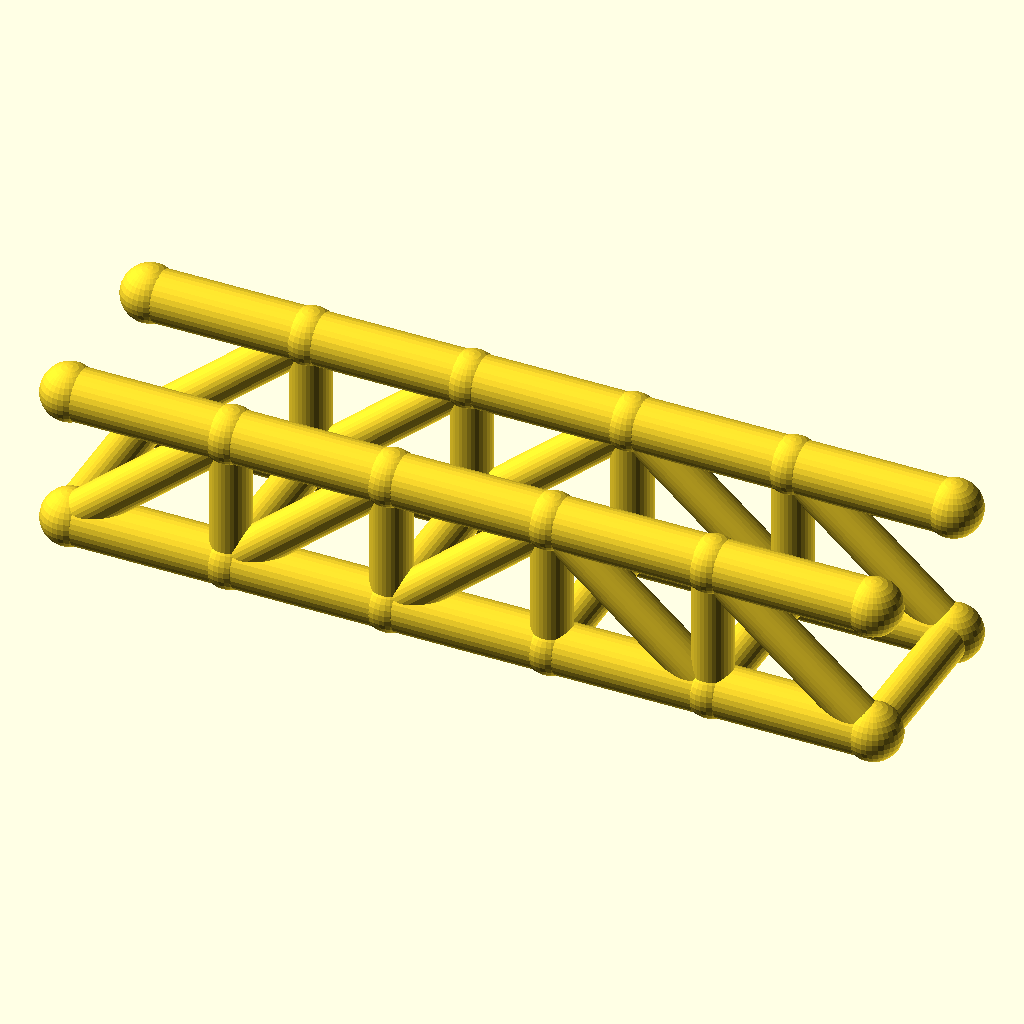
Cell 1: rendered with the file's own defaults.
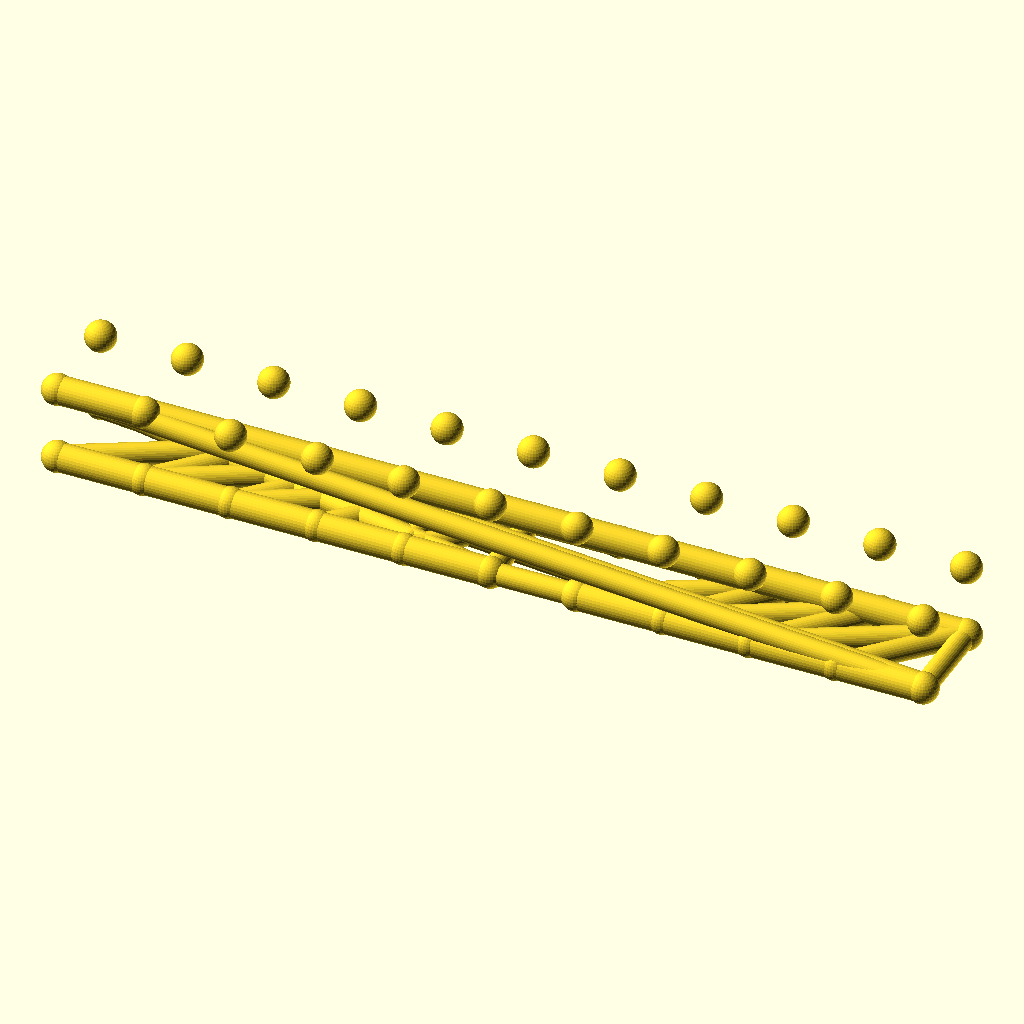
Cell 2 — panels set to 10, the other parameters unchanged.
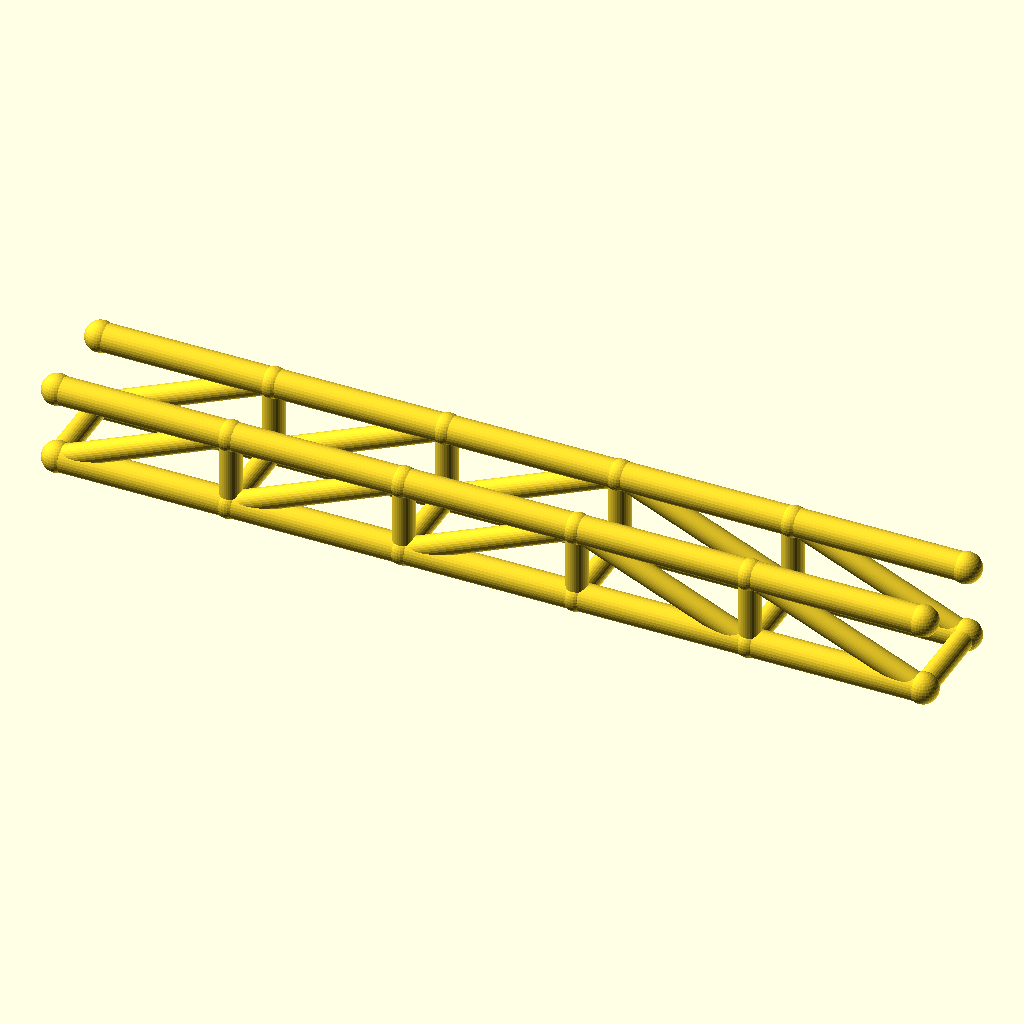
Cell 3: the same model with panel_p = 56.
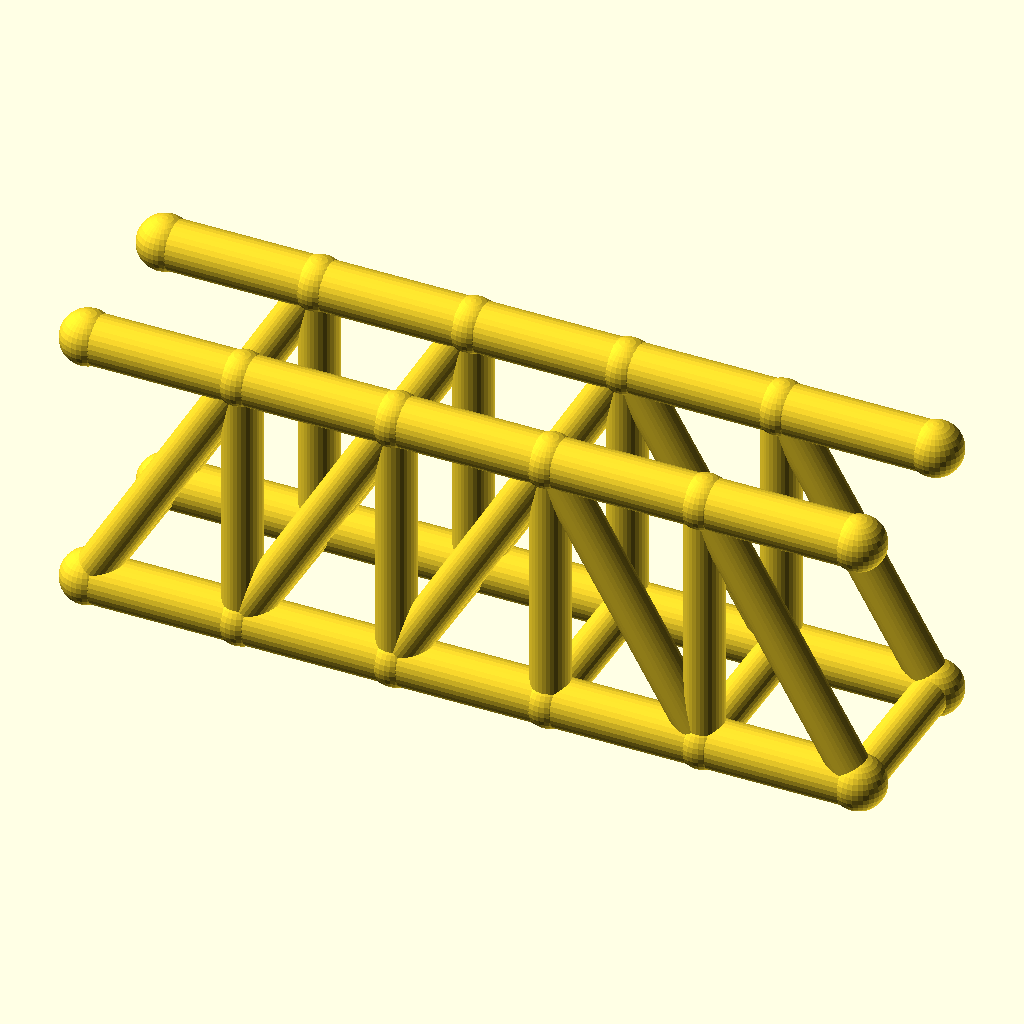
Cell 4: the same model with truss_h = 48.
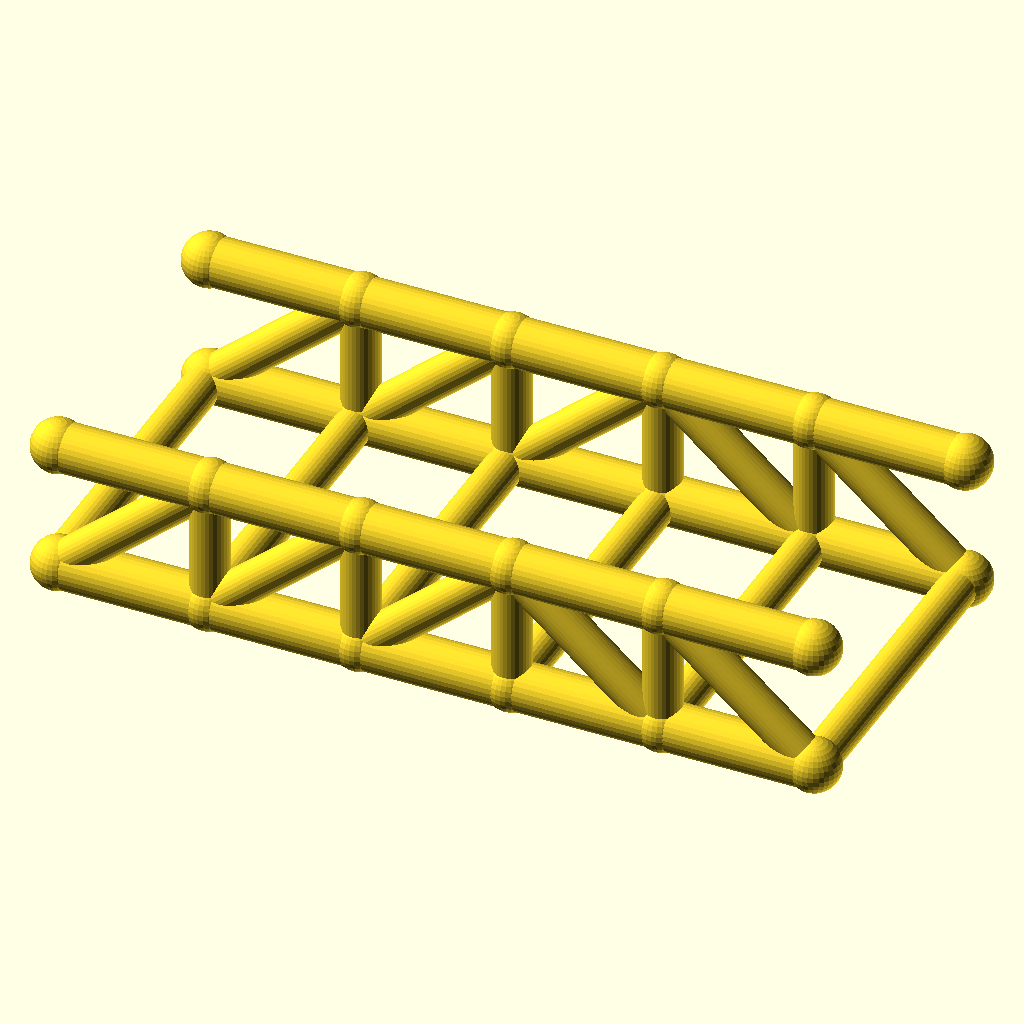
Cell 5: track = 60 (everything else at default).
The same orthographic view direction (rotation 55°, 0°, 25°; colour scheme Cornfield) for every cell, with the view re-fitted per cell, so scale and position can differ between cells.
OpenSCAD source file optional_data/data/wire2/bridgetrusses/scene_0151.scad:
$fn = 32;

// ----------------------------------------------------------------------
// Pratt through truss: span 140 mm, 5 panels, two trusses 30 mm apart
// ----------------------------------------------------------------------

// --- parameters (mm) ---
panels = 5;               // number of equal panels per truss
panel_p = 28;             // panel length, X
span = 140;               // truss span between end joints
truss_h = 24;             // truss height, Z
track = 30;               // distance between the two trusses, Y
chord_r = 4.5;            // chord member radius
web_r = 3.5;              // web member radius
deck_r = 3.5;             // deck beam radius
joint_r = 4.9;            // joint ball radius

bbox_x = span + 2 * joint_r;  // overall X, joints included
bbox_y = track + 2 * joint_r;  // overall Y, joints included
bbox_z = truss_h + 2 * joint_r;  // overall Z, joints included
chord_d = 2 * chord_r;  // chord stock diameter
web_d = 2 * web_r;  // web stock diameter
deck_d = 2 * deck_r;  // deck beam diameter
joint_d = 2 * joint_r;  // joint ball diameter
nodes = [for (side = [-1, 1], i = [0 : panels]) [i * panel_p, side * track / 2, 0], for (side = [-1, 1], i = [0 : panels]) [i * panel_p, side * track / 2, truss_h]];

module member(a, b, r) {
  /* round stock from joint a to joint b, ends buried in the joint balls */
  d = b - a;
  length = norm(d);
  translate(a) rotate([0, acos(d[2] / length), atan2(d[1], d[0])])
    cylinder(h = length, r = r);
}

module joint(p, r) {
  /* ball at the joint centre, fatter than every member meeting there */
  translate(p) sphere(r = r);
}

/* members - each call is one graph edge */
member(nodes[0], nodes[1], chord_r);
member(nodes[1], nodes[2], chord_r);
member(nodes[2], nodes[3], chord_r);
member(nodes[3], nodes[4], chord_r);
member(nodes[4], nodes[5], chord_r);
member(nodes[12], nodes[13], chord_r);
member(nodes[13], nodes[14], chord_r);
member(nodes[14], nodes[15], chord_r);
member(nodes[15], nodes[16], chord_r);
member(nodes[16], nodes[17], chord_r);
member(nodes[1], nodes[13], web_r);
member(nodes[2], nodes[14], web_r);
member(nodes[3], nodes[15], web_r);
member(nodes[4], nodes[16], web_r);
member(nodes[0], nodes[13], web_r);
member(nodes[1], nodes[14], web_r);
member(nodes[2], nodes[15], web_r);
member(nodes[15], nodes[4], web_r);
member(nodes[16], nodes[5], web_r);
member(nodes[6], nodes[7], chord_r);
member(nodes[7], nodes[8], chord_r);
member(nodes[8], nodes[9], chord_r);
member(nodes[9], nodes[10], chord_r);
member(nodes[10], nodes[11], chord_r);
member(nodes[18], nodes[19], chord_r);
member(nodes[19], nodes[20], chord_r);
member(nodes[20], nodes[21], chord_r);
member(nodes[21], nodes[22], chord_r);
member(nodes[22], nodes[23], chord_r);
member(nodes[7], nodes[19], web_r);
member(nodes[8], nodes[20], web_r);
member(nodes[9], nodes[21], web_r);
member(nodes[10], nodes[22], web_r);
member(nodes[6], nodes[19], web_r);
member(nodes[7], nodes[20], web_r);
member(nodes[8], nodes[21], web_r);
member(nodes[21], nodes[10], web_r);
member(nodes[22], nodes[11], web_r);
member(nodes[0], nodes[6], deck_r);
member(nodes[1], nodes[7], deck_r);
member(nodes[2], nodes[8], deck_r);
member(nodes[3], nodes[9], deck_r);
member(nodes[4], nodes[10], deck_r);
member(nodes[5], nodes[11], deck_r);

/* joint balls */
for (p = nodes) joint(p, joint_r);
Customizer parameters (derived from the source; name, type, default, range or options):
panels: number, default 5
panel_p: number, default 28
span: number, default 140
truss_h: number, default 24
track: number, default 30
chord_r: number, default 4.5
web_r: number, default 3.5
deck_r: number, default 3.5
joint_r: number, default 4.9
